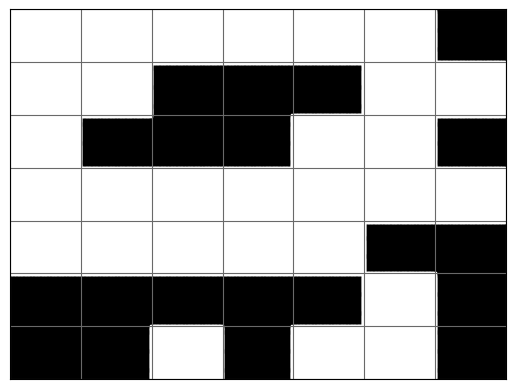

This chart was generated by the following Python code:
# Author: Md. Tarek Hasan
import matplotlib.pyplot as plt
import numpy as np


class GameOfLife_GridDraw():
    def __init__(self, state, grid_color='dimgrey'):
        self.current_state = state
        self.grid_color = grid_color
        self.DrawSquareGrid()

    def DrawSquareGrid(self):
        state = self.current_state.copy()
        state.reverse()

        plt.clf()
        plt.xticks(np.arange(0, len(state) + 1, 1))
        plt.yticks(np.arange(0, len(state) + 1, 1))
        plt.xlim(0, len(state))
        plt.ylim(0, len(state))

        blacks = []
        whites = []

        for i in range(len(state)):
            for j in range(len(state[i])):
                x = np.arange(j, j + 1, 0.02)
                y = np.arange(i, i + 1, 0.02)
                for tx in x:
                    for ty in y:
                        if state[i][j] == 1:
                            blacks.append([tx, ty])
                        else:
                            whites.append([tx, ty])
        blacks = np.array(blacks)
        whites = np.array(whites)

        plt.scatter(blacks[:, 0], blacks[:, 1], color='black', marker='s', s=12)
        plt.scatter(whites[:, 0], whites[:, 1], color='white', marker='s', s=12)
        plt.tick_params(left=False, right=False, labelleft=False, labelbottom=False, bottom=False)
        plt.grid(color=self.grid_color)
        plt.show()
        return


if __name__ == "__main__":
    state = [
        [0, 0, 0, 0, 0, 0, 1],
        [0, 0, 1, 1, 1, 0, 0],
        [0, 1, 1, 1, 0, 0, 1],
        [0, 0, 0, 0, 0, 0, 0],
        [0, 0, 0, 0, 0, 1, 1],
        [1, 1, 1, 1, 1, 0, 1],
        [1, 1, 0, 1, 0, 0, 1],
    ]
    GameOfLife_GridDraw(state)
